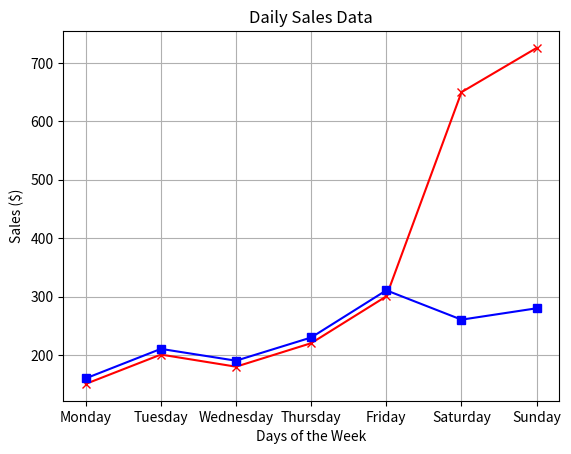

Generate this figure with matplotlib:
import numpy as np

daily_sales = np.array([150.50, 200.75, 180.00, 220.25, 300.50, 250.00, 275.75])

week2_sales = np.array([160.00, 210.50, 190.25, 230.00, 310.75, 260.50, 280.00])

print("Daily Sales Data for the Week:")

print(daily_sales)


# 1. Calculate Total Sales:

# Use NumPy to calculate the total sales for the week using sum.

print(sum(daily_sales))


# 2. Calculate Average Daily Sales:

# Find the average daily sales using mean.

print(np.mean(daily_sales))


# 3. Identify Best and Worst Sales Days:

# Determine the best and worst sales days using min and max.

print("Best Sales Day:", np.max(daily_sales))

print("Worst Sales Day:", np.min(daily_sales))


# 4. Calculate the Standard Deviation:

# Analyze the variability in daily sales by calculating the standard deviation.

print("Standard Deviation:", np.std(daily_sales))


# 5. Sales Comparison with Weekend Data:

# Create a new array for sales during a promotional weekend. [400.00, 450.00]

# Concatenate the daily sales array with the weekend sales array.

weekend_sales = np.array([400.00, 450.00])

newsales = daily_sales[-2:] + weekend_sales

daily_sales[-2:] = newsales

# total_sales = np.concatenate((daily_sales, weekend_sales))

print("Total Sales including Weekend:", sum(daily_sales))


# 6. Recalculate Total and Average Sales:

# Recalculate the total and average sales including the weekend data.

print("New Total Sales:", np.sum(daily_sales))

print("New Average Sales:", np.mean(daily_sales))


# 7. Visualize Sales Trends:

# Create an array representing the days of the week and calculate sales trends.

days = np.array(["Monday", "Tuesday", "Wednesday", "Thursday", "Friday", "Saturday", "Sunday"])

sales_trends = np.diff(daily_sales)

print("Sales Trends (Day-to-Day Changes):", sales_trends)

import matplotlib.pyplot as plt

plt.plot(days, daily_sales, marker='x', linestyle='-', color='red')
plt.plot(days, week2_sales, marker='s', linestyle='-', color='blue')
plt.title("Daily Sales Data")
plt.xlabel("Days of the Week")
plt.ylabel("Sales ($)")
plt.grid(True)
plt.show()

# 8. continous lab:

# calculate difference week 1 and week 2

sales_difference = week2_sales - daily_sales

best_sales_improvements = np.max(sales_difference)

best_day_improvements = np.argmax(sales_difference)
